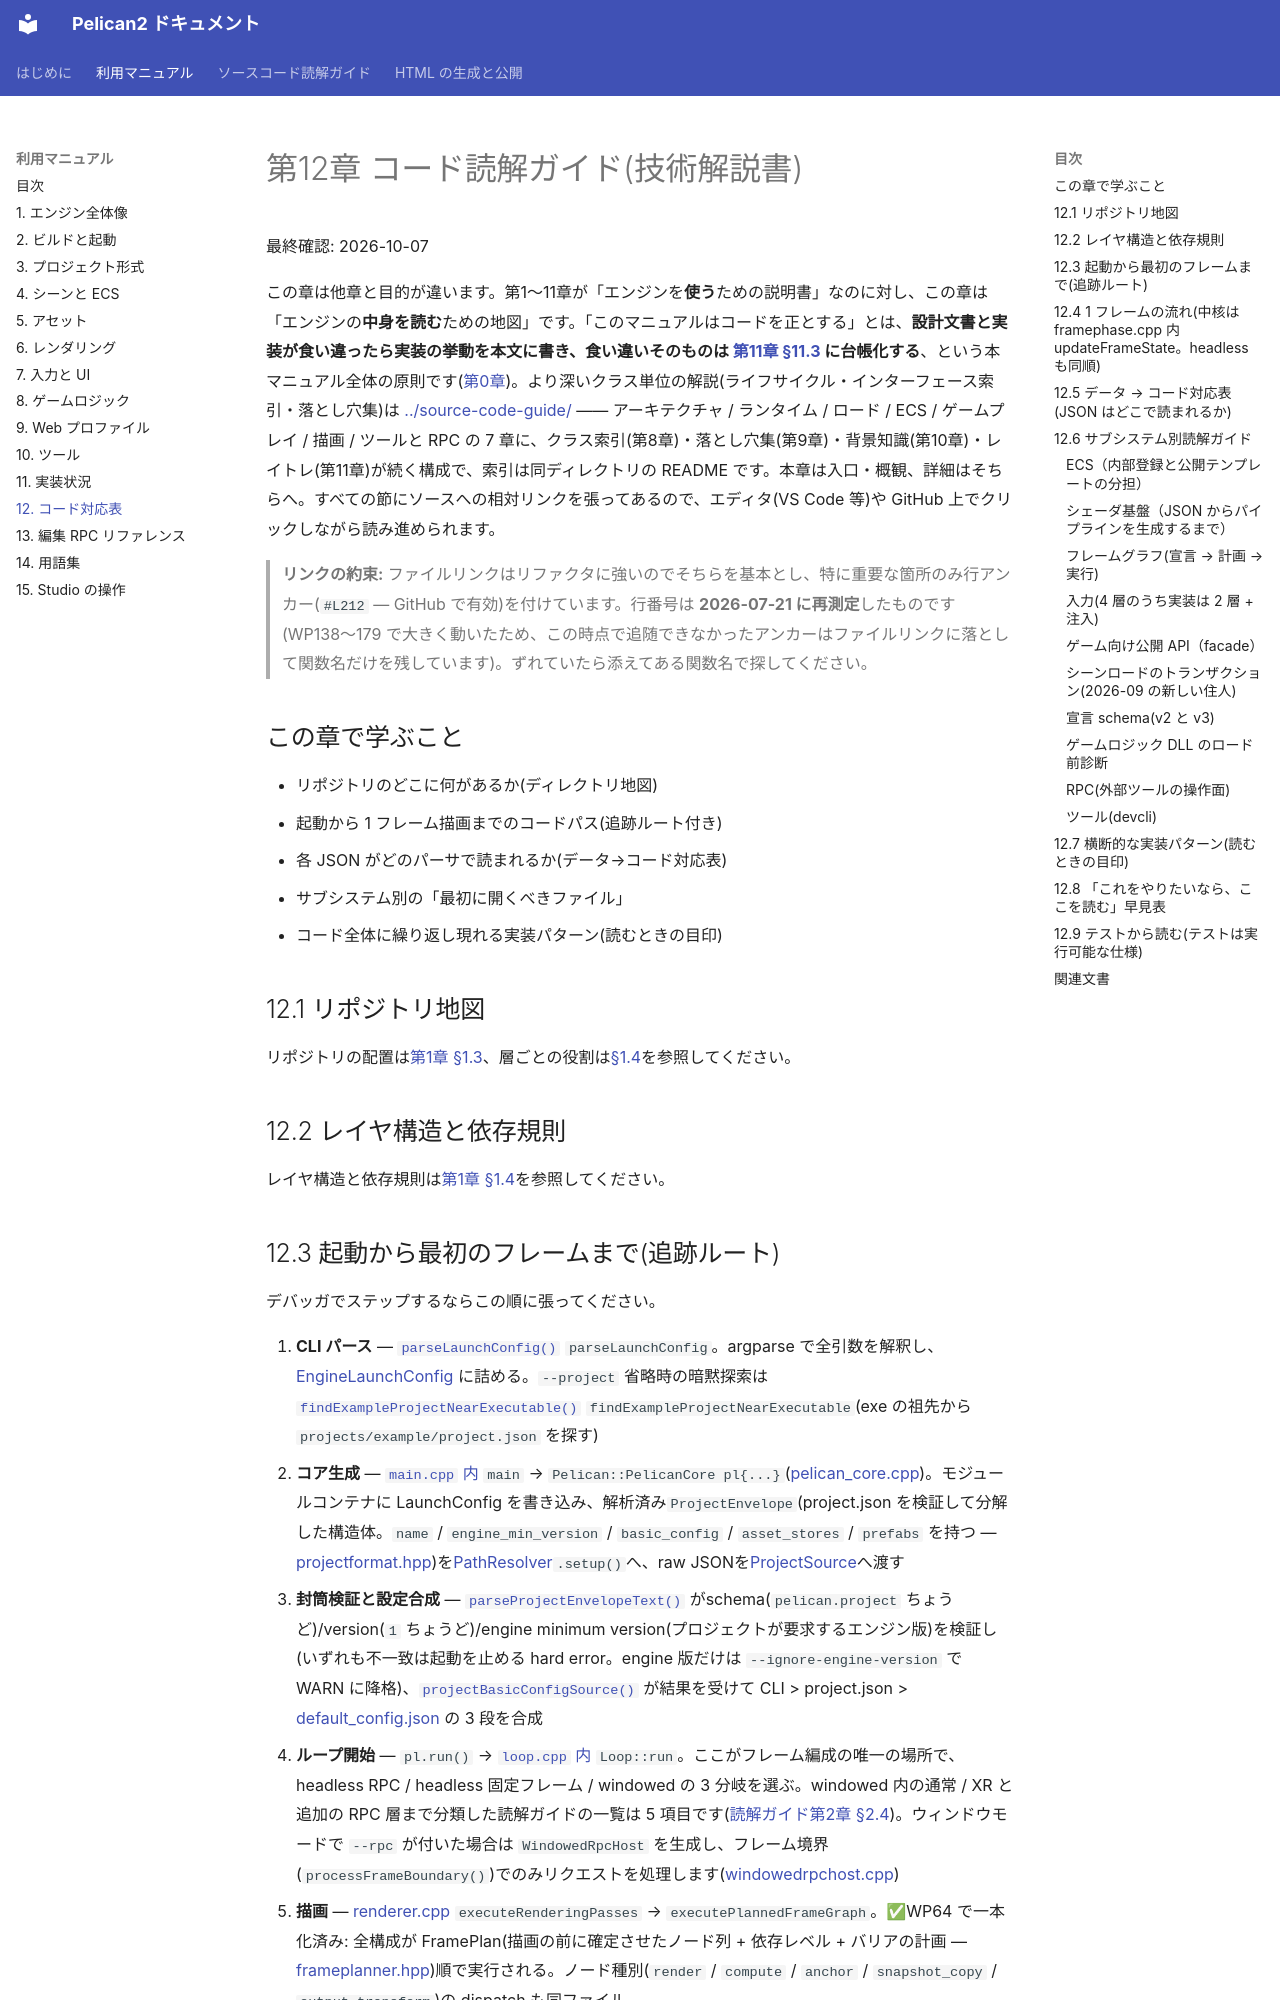

repository: pelican-games/peligraph · page: manual/12_codemap.html · generator: mkdocs

# 第12章 コード読解ガイド(技術解説書)

最終確認: 2026-10-07

この章は他章と目的が違います。第1〜11章が「エンジンを**使う**ための説明書」なのに対し、この章は「エンジンの**中身を読む**ための地図」です。「このマニュアルはコードを正とする」とは、**設計文書と実装が食い違ったら実装の挙動を本文に書き、食い違いそのものは [第11章 §11.3](11_status.md) に台帳化する**、という本マニュアル全体の原則です([第0章](00_index.md))。より深いクラス単位の解説(ライフサイクル・インターフェース索引・落とし穴集)は [../source-code-guide/](../source-code-guide/README.md) —— アーキテクチャ / ランタイム / ロード / ECS / ゲームプレイ / 描画 / ツールと RPC の 7 章に、クラス索引(第8章)・落とし穴集(第9章)・背景知識(第10章)・レイトレ(第11章)が続く構成で、索引は同ディレクトリの README です。本章は入口・概観、詳細はそちらへ。すべての節にソースへの相対リンクを張ってあるので、エディタ(VS Code 等)や GitHub 上でクリックしながら読み進められます。

> **リンクの約束:** ファイルリンクはリファクタに強いのでそちらを基本とし、特に重要な箇所のみ行アンカー(`#L212` — GitHub で有効)を付けています。行番号は **2026-07-21 に再測定**したものです(WP138〜179 で大きく動いたため、この時点で追随できなかったアンカーはファイルリンクに落として関数名だけを残しています)。ずれていたら添えてある関数名で探してください。

## この章で学ぶこと

- リポジトリのどこに何があるか(ディレクトリ地図)
- 起動から 1 フレーム描画までのコードパス(追跡ルート付き)
- 各 JSON がどのパーサで読まれるか(データ→コード対応表)
- サブシステム別の「最初に開くべきファイル」
- コード全体に繰り返し現れる実装パターン(読むときの目印)

## 12.1 リポジトリ地図

リポジトリの配置は[第1章 §1.3](01_overview.md#13-リポジトリの地図)、層ごとの役割は[§1.4](01_overview.md#14-レイヤ構造とレイヤ規則)を参照してください。

## 12.2 レイヤ構造と依存規則

レイヤ構造と依存規則は[第1章 §1.4](01_overview.md#14-レイヤ構造とレイヤ規則)を参照してください。

## 12.3 起動から最初のフレームまで(追跡ルート)

デバッガでステップするならこの順に張ってください。

1. **CLI パース** — [`parseLaunchConfig()`](../../src/player/main.cpp#L359) `parseLaunchConfig`。argparse で全引数を解釈し、[EngineLaunchConfig](../../src/core/launchconfig.hpp) に詰める。`--project` 省略時の暗黙探索は [`findExampleProjectNearExecutable()`](../../src/player/main.cpp#L253) `findExampleProjectNearExecutable`(exe の祖先から `projects/example/project.json` を探す)
2. **コア生成** — [`main.cpp` 内](../../src/player/main.cpp#L733) `main` → `Pelican::PelicanCore pl{...}`([pelican_core.cpp](../../src/core/userpublic/pelican_core.cpp))。モジュールコンテナに LaunchConfig を書き込み、解析済み`ProjectEnvelope`(project.json を検証して分解した構造体。`name` / `engine_min_version` / `basic_config` / `asset_stores` / `prefabs` を持つ — [projectformat.hpp](../../src/project/projectformat.hpp#L39))を[PathResolver](../../src/core/loader/pathresolver.hpp)`.setup()`へ、raw JSONを[ProjectSource](../../src/core/loader/projectsrc.hpp)へ渡す
3. **封筒検証と設定合成** — [`parseProjectEnvelopeText()`](../../src/project/projectformat.cpp#L311) がschema(`pelican.project` ちょうど)/version(`1` ちょうど)/engine minimum version(プロジェクトが要求するエンジン版)を検証し(いずれも不一致は起動を止める hard error。engine 版だけは `--ignore-engine-version` で WARN に降格)、[`projectBasicConfigSource()`](../../src/core/loader/basicconfig.cpp#L287) が結果を受けて CLI > project.json > [default_config.json](../../src/core/resources/default_config.json) の 3 段を合成
4. **ループ開始** — `pl.run()` → [`loop.cpp` 内](../../src/core/appflow/loop.cpp#L774) `Loop::run`。ここがフレーム編成の唯一の場所で、headless RPC / headless 固定フレーム / windowed の 3 分岐を選ぶ。windowed 内の通常 / XR と追加の RPC 層まで分類した読解ガイドの一覧は 5 項目です([読解ガイド第2章 §2.4](../source-code-guide/02_runtime_lifecycle.md#24-looprun-の五経路))。ウィンドウモードで `--rpc` が付いた場合は `WindowedRpcHost` を生成し、フレーム境界(`processFrameBoundary()`)でのみリクエストを処理します([windowedrpchost.cpp](../../src/core/communication/windowedrpchost.cpp))
5. **描画** — [renderer.cpp](../../src/core/vkcore/renderer.cpp) `executeRenderingPasses` → `executePlannedFrameGraph`。✅WP64 で一本化済み: 全構成が FramePlan(描画の前に確定させたノード列 + 依存レベル + バリアの計画 — [frameplanner.hpp](../../src/core/renderingpass/frameplanner.hpp#L168))順で実行される。ノード種別(`render` / `compute` / `anchor` / `snapshot_copy` / `output_transform`)の dispatch も同ファイル
6. **終了処理** — [teardown.cpp](../../src/core/appflow/teardown.cpp) `RuntimeTeardownGuard` が例外経路でも waitIdle → 物理 → ECS → モデルの順に noexcept で掃除
